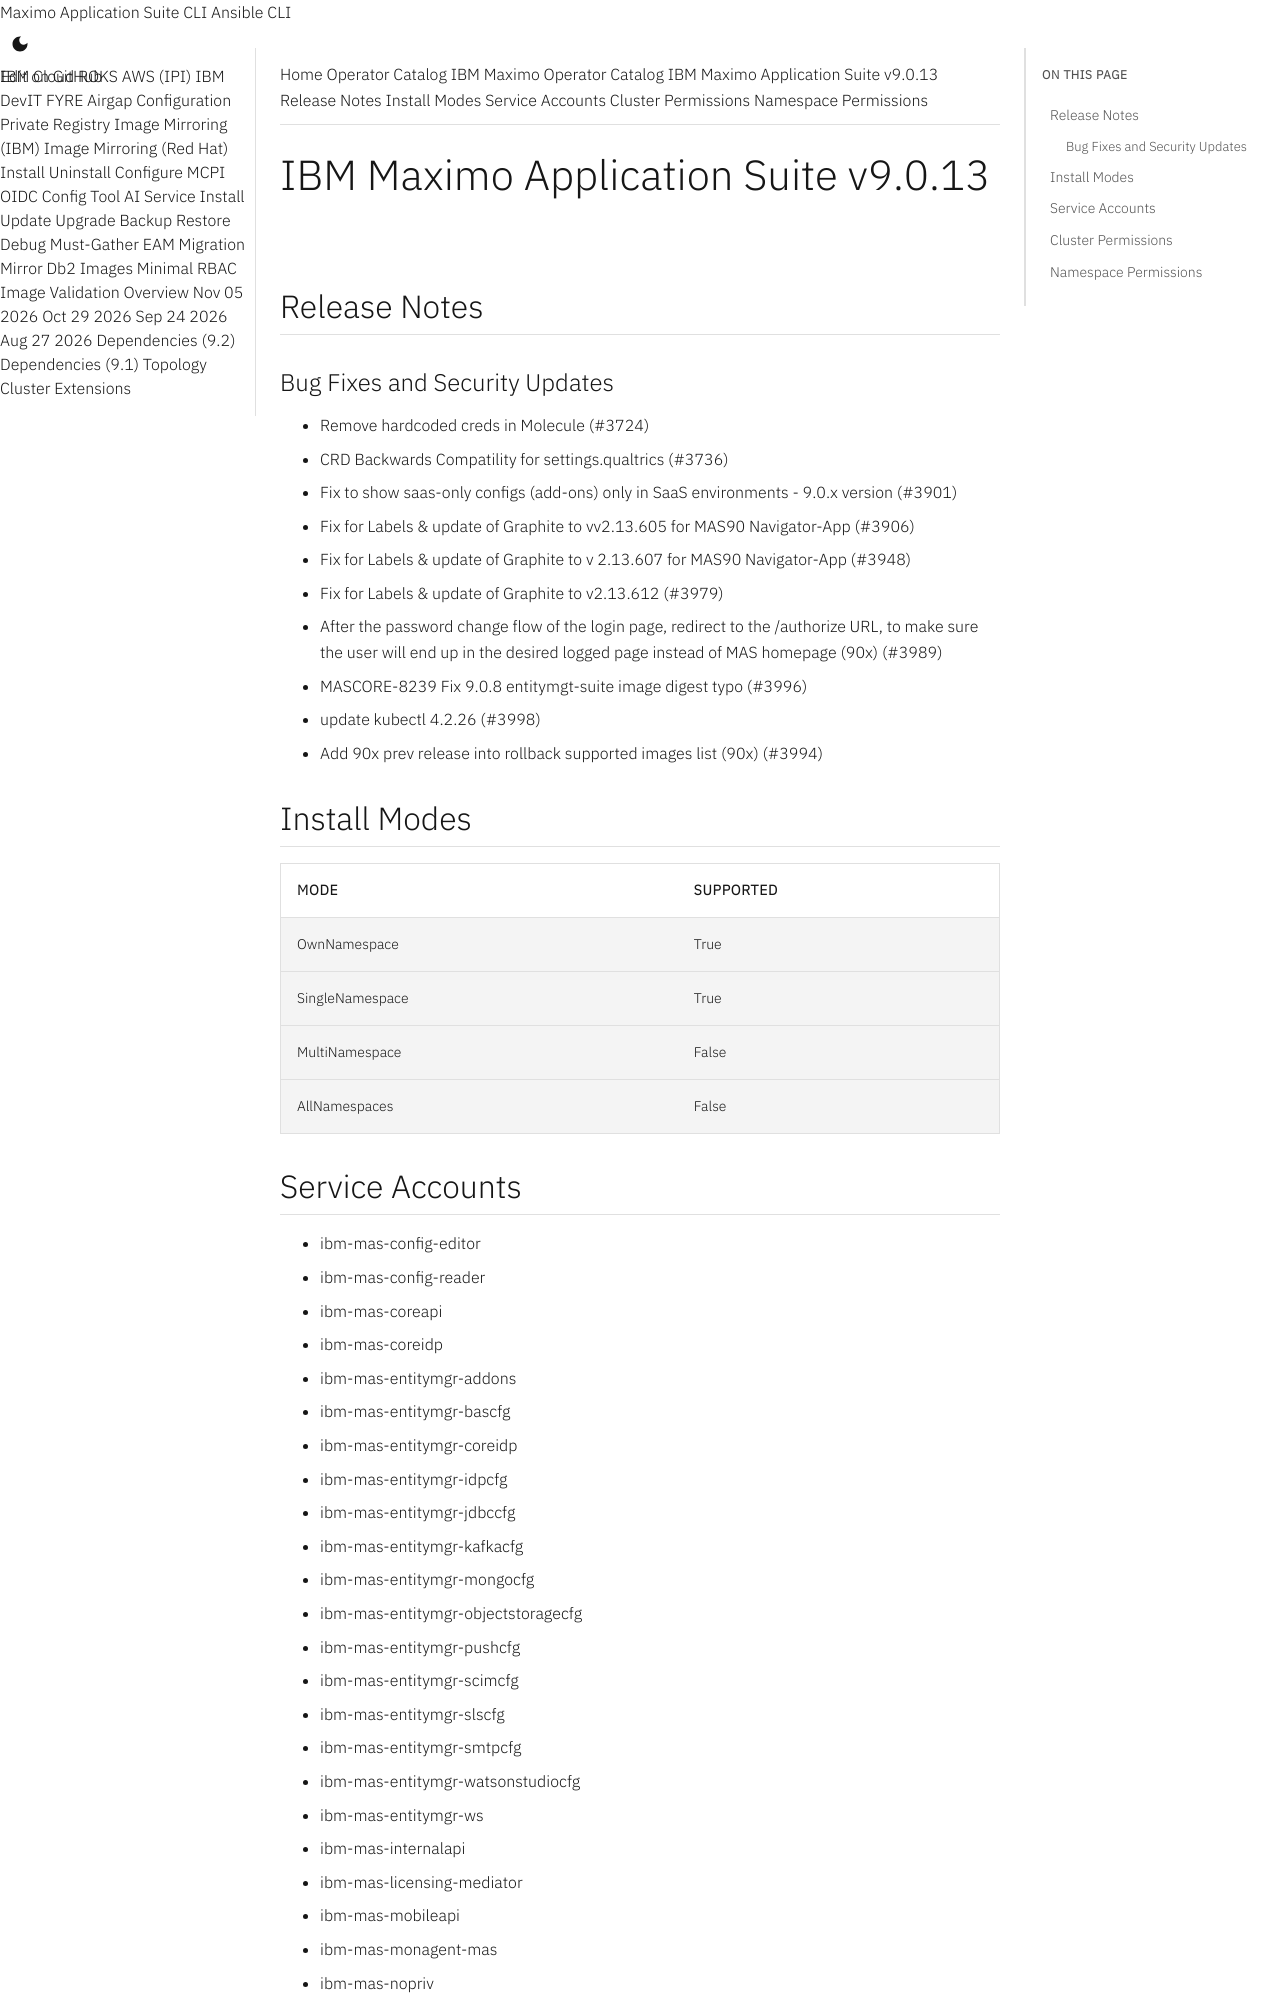

repository: ibm-mas/cli · page: catalogs/packages/ibm-mas/9.0.13/index.html · generator: mkdocs

extra_breadcrumb_title_1: Operator Catalog
extra_breadcrumb_title_2: IBM Maximo Operator Catalog
extra_breadcrumb_url_2: ../../../
nav_title: Operator Catalog

IBM Maximo Application Suite v9.0.13
================================================================================

Release Notes
--------------------------------------------------------------------------------
### Bug Fixes and Security Updates
- Remove hardcoded creds in Molecule (#3724)
- CRD Backwards Compatility for settings.qualtrics (#3736)
- Fix to show saas-only configs (add-ons) only in SaaS environments - 9.0.x version (#3901)
- Fix for Labels & update of Graphite to vv2.13.605 for MAS90 Navigator-App (#3906)
- Fix for Labels & update of Graphite to v 2.13.607 for MAS90 Navigator-App (#3948)
- Fix for Labels & update of Graphite to v2.13.612 (#3979)
- After the password change flow of the login page, redirect to the /authorize URL, to make sure the user will end up in the desired logged page instead of MAS homepage (90x) (#3989)
- MASCORE-8239 Fix 9.0.8 entitymgt-suite image digest typo (#3996)
- update kubectl 4.2.26 (#3998)
- Add 90x prev release into rollback supported images list (90x) (#3994)

Install Modes
--------------------------------------------------------------------------------
| Mode                 | Supported |
| :------------------- | :-------- |
| OwnNamespace         | True      |
| SingleNamespace      | True      |
| MultiNamespace       | False     |
| AllNamespaces        | False     |

Service Accounts
--------------------------------------------------------------------------------
- ibm-mas-config-editor
- ibm-mas-config-reader
- ibm-mas-coreapi
- ibm-mas-coreidp
- ibm-mas-entitymgr-addons
- ibm-mas-entitymgr-bascfg
- ibm-mas-entitymgr-coreidp
- ibm-mas-entitymgr-idpcfg
- ibm-mas-entitymgr-jdbccfg
- ibm-mas-entitymgr-kafkacfg
- ibm-mas-entitymgr-mongocfg
- ibm-mas-entitymgr-objectstoragecfg
- ibm-mas-entitymgr-pushcfg
- ibm-mas-entitymgr-scimcfg
- ibm-mas-entitymgr-slscfg
- ibm-mas-entitymgr-smtpcfg
- ibm-mas-entitymgr-watsonstudiocfg
- ibm-mas-entitymgr-ws
- ibm-mas-internalapi
- ibm-mas-licensing-mediator
- ibm-mas-mobileapi
- ibm-mas-monagent-mas
- ibm-mas-nopriv
- ibm-mas-scim-agent
